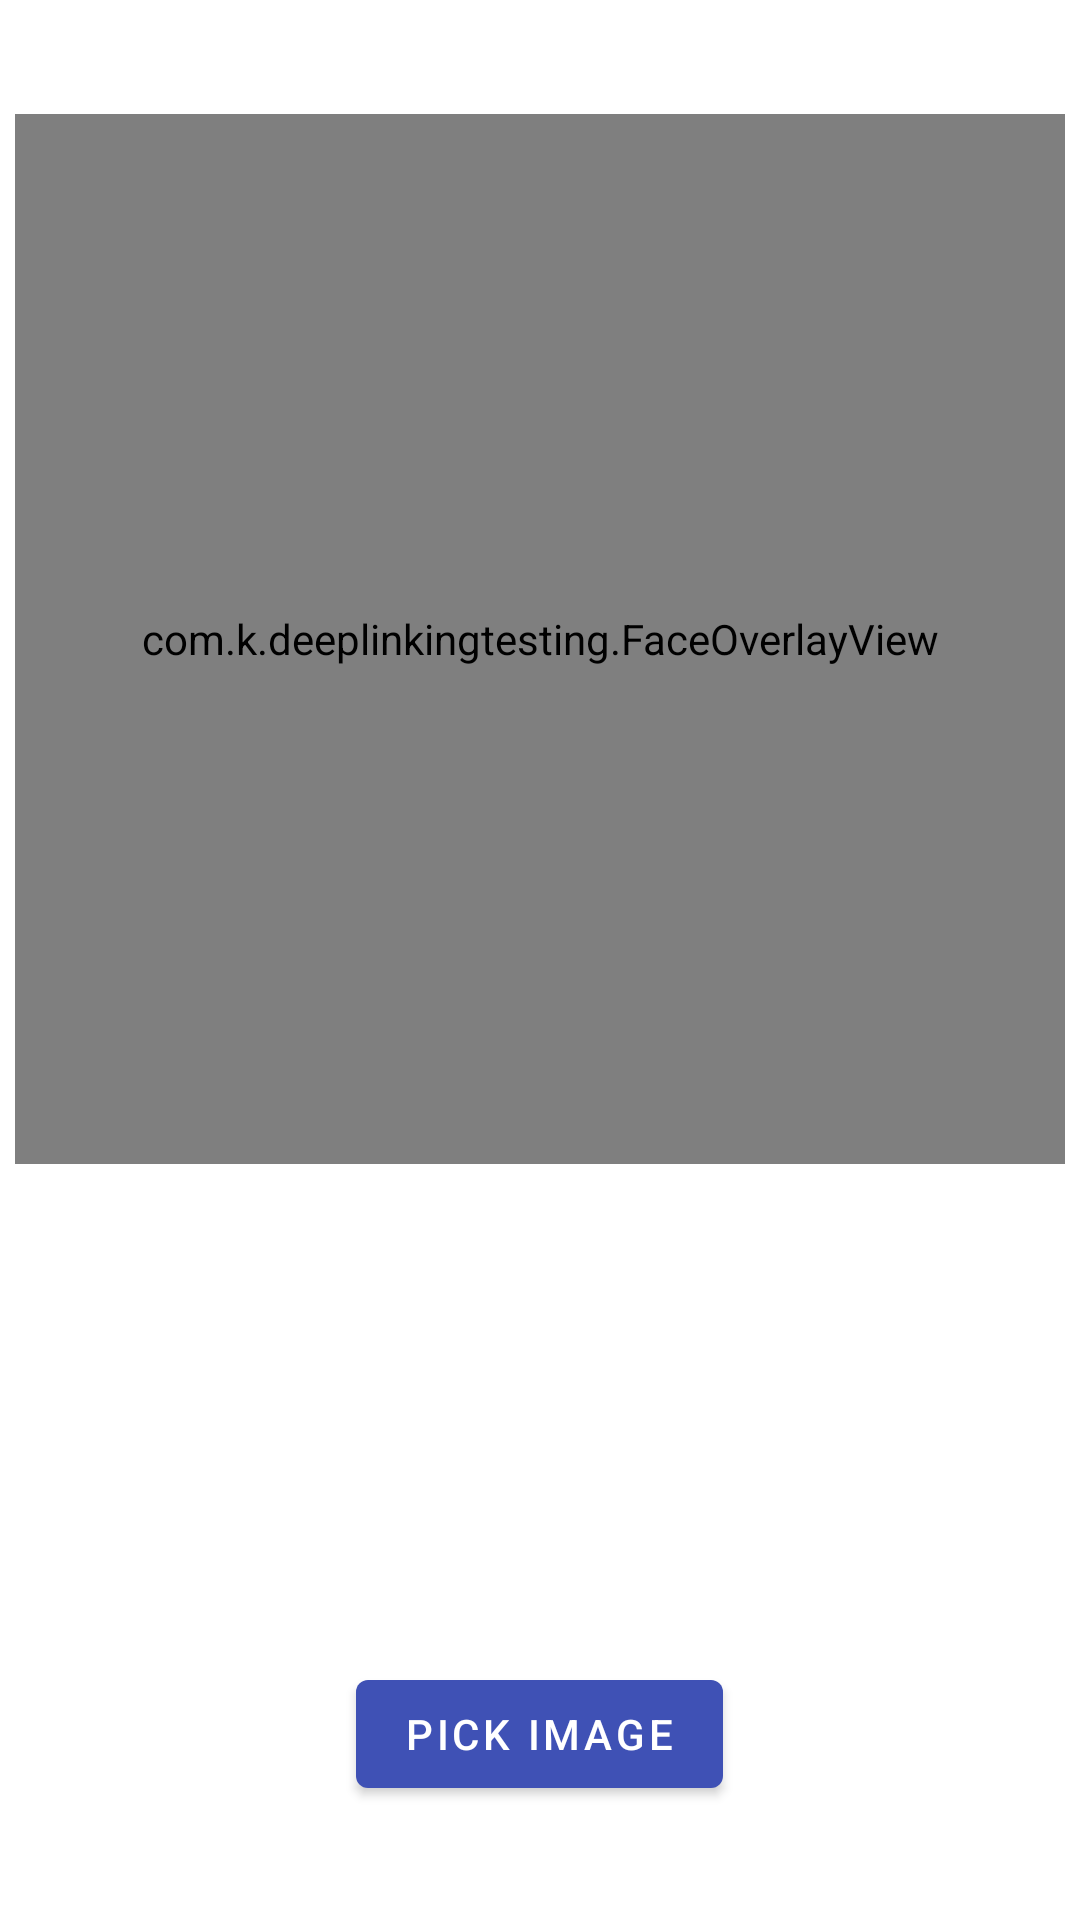

Layout XML and referenced resources for this Android screen:
<!-- AndroidManifest.xml: activity theme AppTheme -->
<!-- res/layout/activity_main.xml -->
<?xml version="1.0" encoding="utf-8"?>
<LinearLayout xmlns:android="http://schemas.android.com/apk/res/android"
    android:layout_width="match_parent"
    android:layout_height="match_parent"
    android:gravity="center"
    android:orientation="vertical">

        <FrameLayout
            android:layout_width="350dp"
            android:layout_height="350dp">

                
                <androidx.camera.view.PreviewView
                    android:id="@+id/previewView"
                    android:layout_width="match_parent"
                    android:layout_height="match_parent" />
                <com.k.deeplinkingtesting.FaceOverlayView
                    android:id="@+id/faceOverlay"
                    android:layout_width="match_parent"
                    android:layout_height="match_parent" />

                
                <ImageView
                    android:id="@+id/selectedImage"
                    android:layout_width="match_parent"
                    android:layout_height="match_parent"
                    android:scaleType="centerCrop"
                    android:visibility="gone"/>

                
                <View
                    android:id="@+id/scannerLine"
                    android:layout_width="match_parent"
                    android:layout_height="3dp"
                    android:background="#00FF00"
                    android:visibility="gone"/>

                
                <TextView
                    android:id="@+id/txtScanning"
                    android:layout_width="wrap_content"
                    android:layout_height="wrap_content"
                    android:text="Scanning Face..."
                    android:textColor="#FFFFFF"
                    android:layout_gravity="center"
                    android:visibility="gone"/>

        </FrameLayout>
        <ImageView
            android:id="@+id/faceImage"
            android:layout_width="150dp"
            android:layout_height="150dp"
            android:scaleType="centerCrop"
            android:layout_marginTop="16dp"/>

        <Button
            android:id="@+id/btnPickImage"
            android:layout_width="wrap_content"
            android:layout_height="wrap_content"
            android:text="Pick Image" />

</LinearLayout>
<!-- resources referenced by this layout -->
<resources>
  <style name="AppTheme" parent="Theme.MaterialComponents.DayNight.DarkActionBar">
          
          <item name="colorPrimary">@color/colorPrimary</item>
          <item name="colorPrimaryDark">@color/colorPrimaryDark</item>
          <item name="colorAccent">@color/colorAccent</item>
  
      </style>
  <color name="colorPrimary">#3F51B5</color>
  <color name="colorPrimaryDark">#303F9F</color>
  <color name="colorAccent">#FF4081</color>
</resources>
